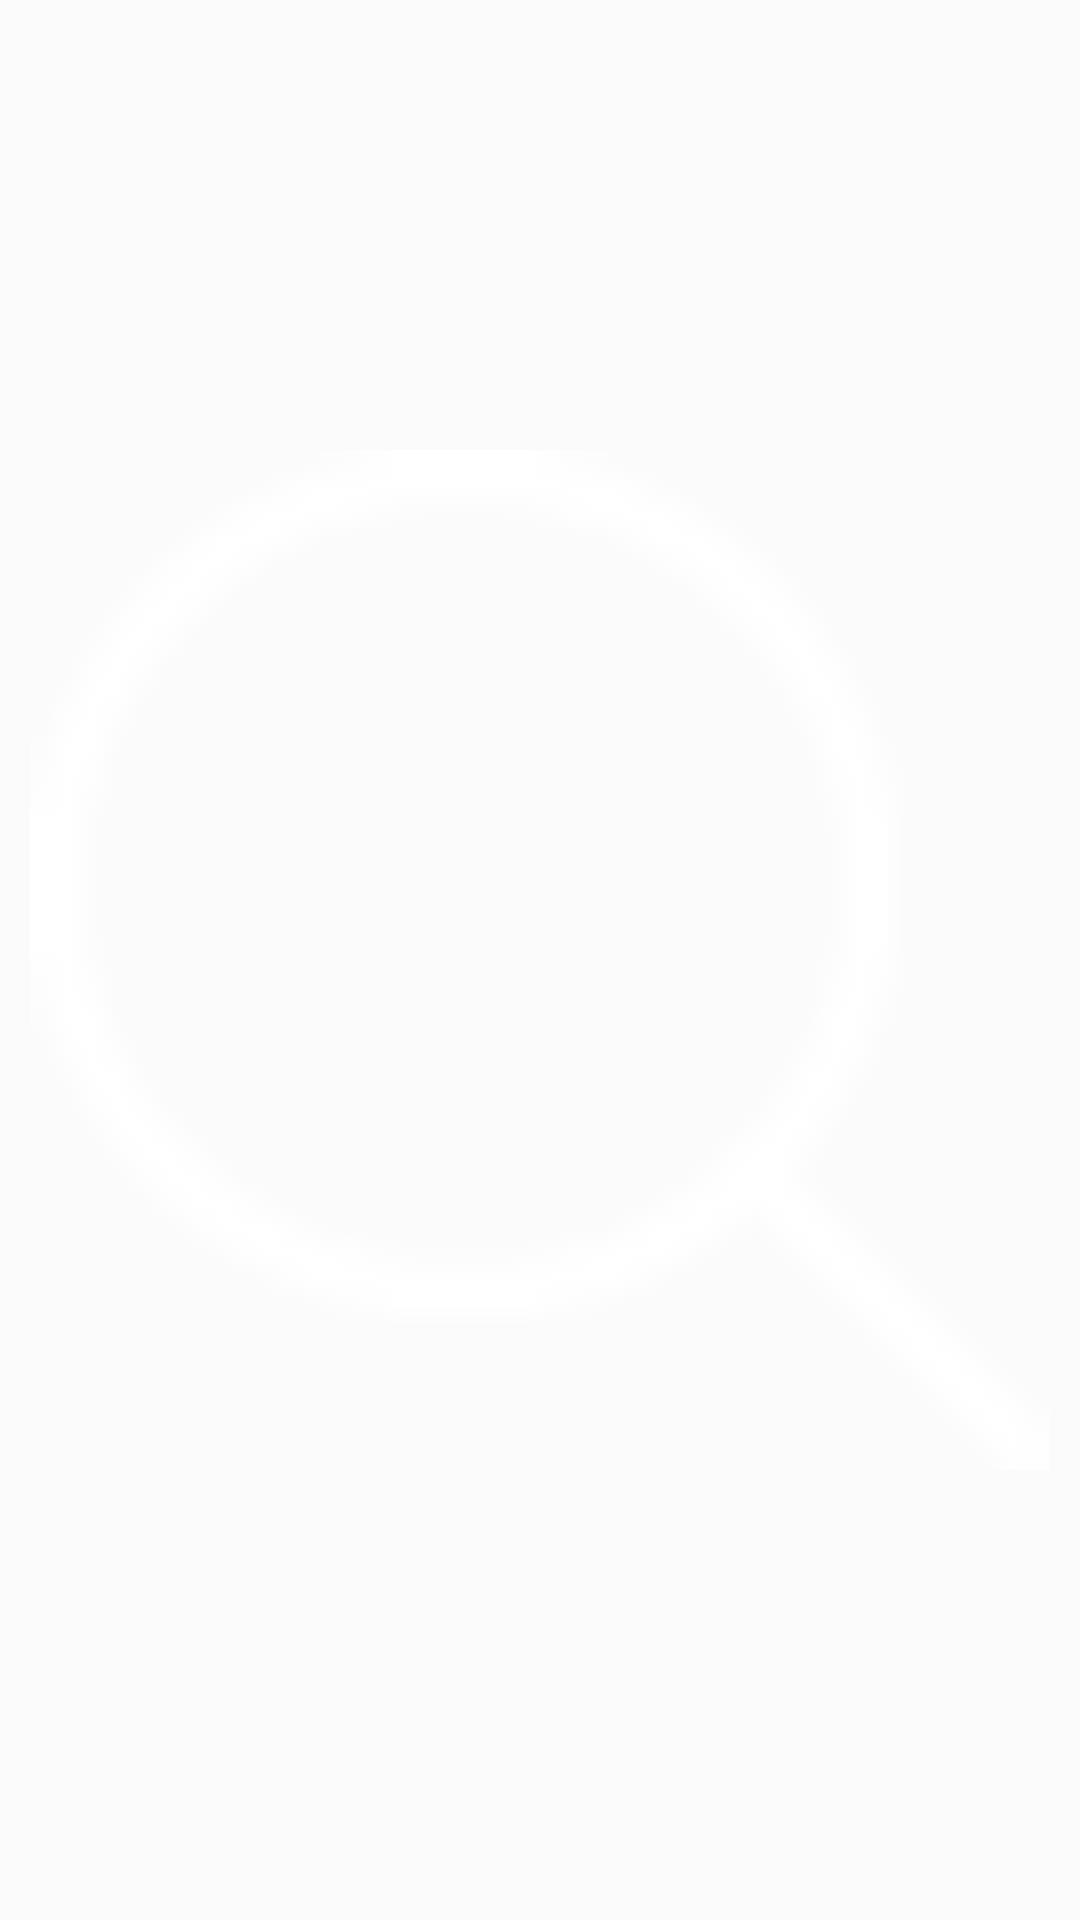

Here is an Android app screen rendered from its layout file. Give the layout XML and the strings, colors and styles it references.
<!-- AndroidManifest.xml: application theme AppTheme -->
<!-- res/layout/view_toolbar_search.xml -->
<?xml version="1.0" encoding="utf-8"?>
<ImageView
    android:id="@+id/search"
    xmlns:android="http://schemas.android.com/apk/res/android"
    android:layout_width="wrap_content"
    android:layout_height="wrap_content"
    android:layout_gravity="end"
    android:padding="10dp"
    android:src="@drawable/selector_bar_item_search">
</ImageView>
<!-- resources referenced by this layout -->
<resources>
  <!-- drawable selector_bar_item_search (drawable) -->
  <?xml version="1.0" encoding="utf-8"?>
  <selector xmlns:android="http://schemas.android.com/apk/res/android" >
      <item android:state_pressed="true" android:drawable="@drawable/icon_search_pressed"/>
      <item android:drawable="@drawable/icon_search"/>
  </selector>
  <style name="AppTheme" parent="BaseTheme">
      </style>
  <!-- drawable icon_search_pressed: png bitmap (drawable-xhdpi, 15525 bytes) -->
  <!-- drawable icon_search: png bitmap (drawable-xhdpi, 545 bytes) -->
  <style name="BaseTheme" parent="Theme.AppCompat.Light.NoActionBar" />
</resources>
